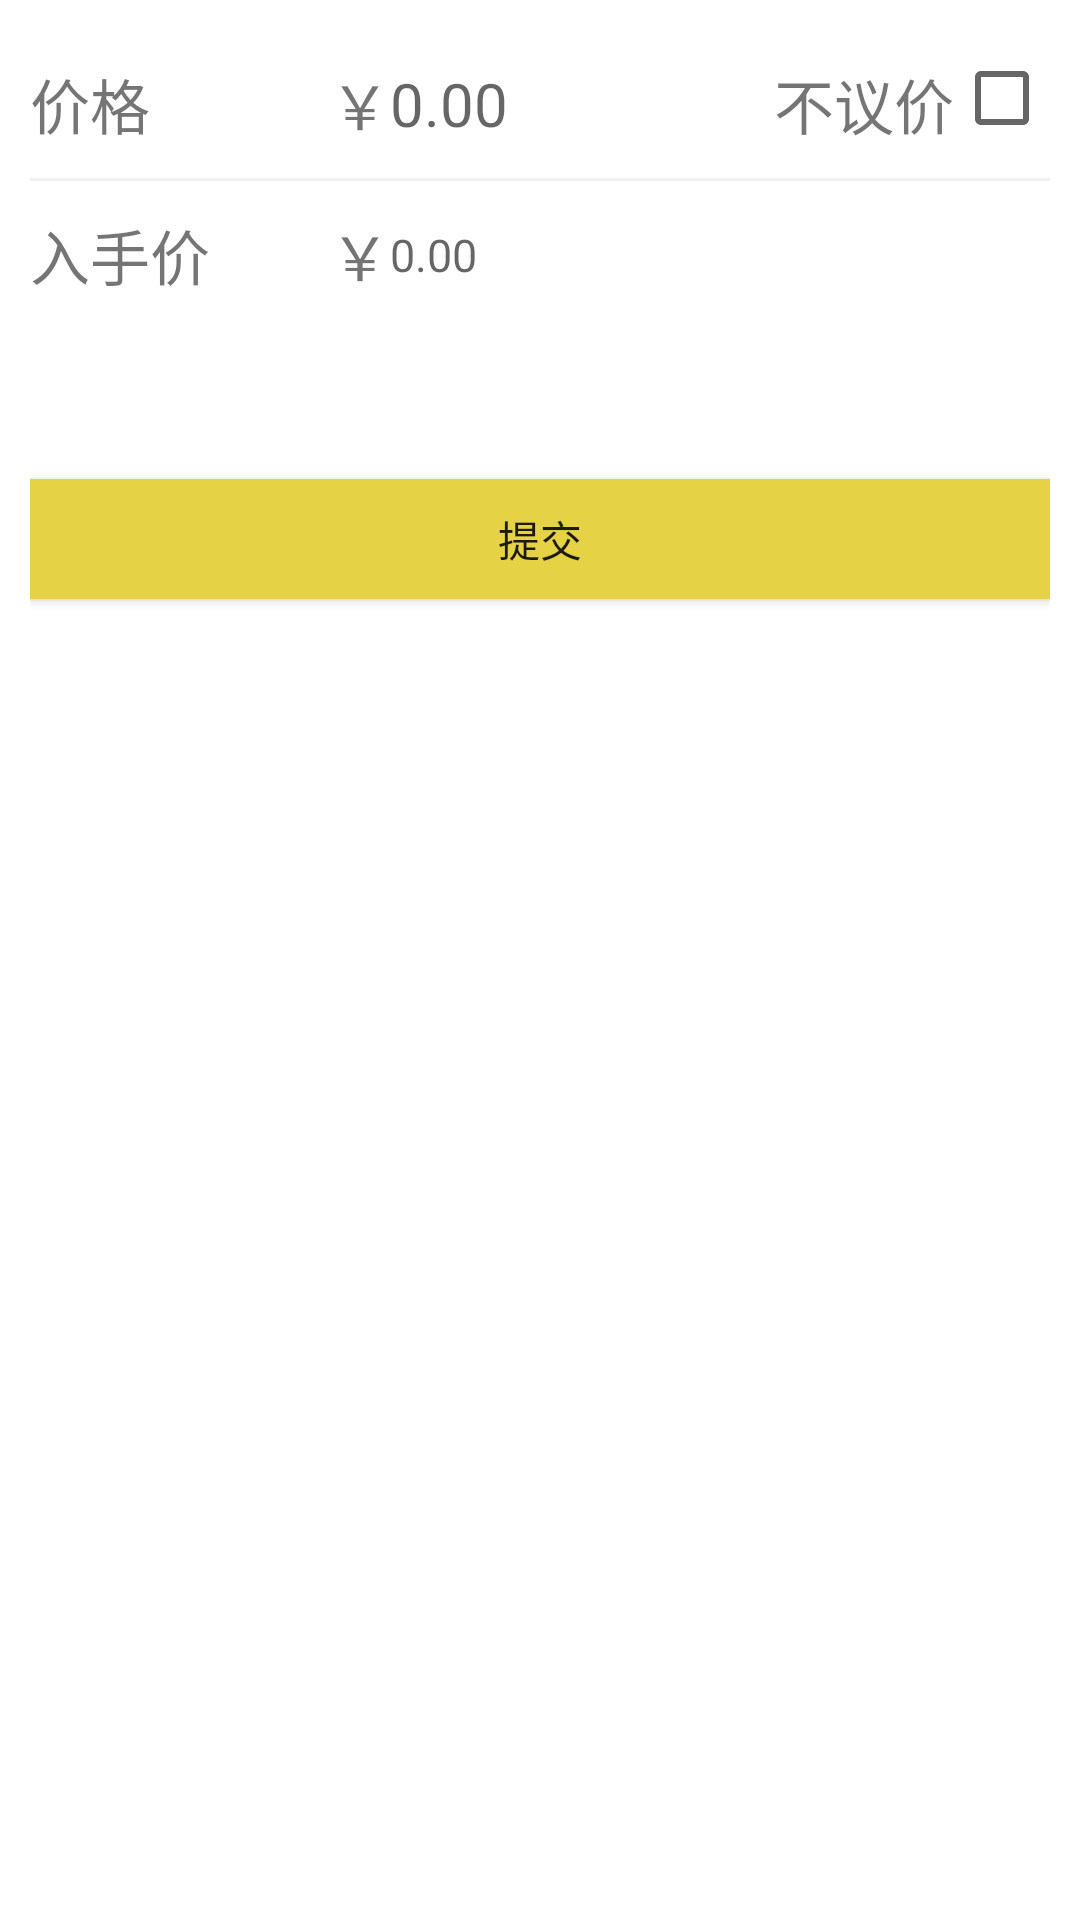

The Android layout XML behind this screen, and the referenced resources:
<!-- AndroidManifest.xml: application theme AppTheme -->
<!-- res/layout/popup_release_price.xml -->
<?xml version="1.0" encoding="utf-8"?>
<LinearLayout
    xmlns:android="http://schemas.android.com/apk/res/android"
    android:orientation="vertical"
    android:layout_width="match_parent"
    android:layout_height="wrap_content"
    android:background="#fff"
    android:padding="10dp">

    <RelativeLayout
        android:layout_width="match_parent"
        android:layout_height="wrap_content">

        <TextView
            android:layout_width="wrap_content"
            android:layout_height="wrap_content"
            android:layout_alignParentLeft="true"
            android:text="价格"
            style="@style/popup_release_price_text" />

        <TextView
            android:layout_width="wrap_content"
            android:layout_height="wrap_content"
            android:layout_toLeftOf="@id/popup_release_price_inputPrice"
            style="@style/popup_release_price_text"
            android:text="￥" />

        <EditText
            android:id="@+id/popup_release_price_inputPrice"
            android:layout_width="100dp"
            android:layout_height="30dp"
            android:layout_centerInParent="true"
            style="@style/release_EditText"
            android:textSize="20sp"
            android:hint="0.00"
            android:inputType="number"/>

        <CheckBox
            android:id="@+id/popup_release_price_discuss"
            android:layout_width="wrap_content"
            android:layout_height="25dp"
            android:layout_marginTop="10dp"
            android:layout_marginBottom="10dp"
            android:layout_alignParentRight="true"/>

        <TextView
            android:layout_width="wrap_content"
            android:layout_height="wrap_content"
            android:layout_toLeftOf="@id/popup_release_price_discuss"
            style="@style/popup_release_price_text"
            android:text="不议价"/>

    </RelativeLayout>
    <View
        android:layout_width="match_parent"
        android:layout_height="1dp"
        style="@style/Cutting_line"/>
    <RelativeLayout
        android:layout_width="match_parent"
        android:layout_height="wrap_content">

        <TextView
            android:layout_width="wrap_content"
            android:layout_height="wrap_content"
            android:layout_alignParentLeft="true"
            style="@style/popup_release_price_text"
            android:text="入手价" />

        <TextView
            android:layout_width="wrap_content"
            android:layout_height="wrap_content"
            android:layout_toLeftOf="@id/popup_release_price_inputFirstPrice"
            style="@style/popup_release_price_text"
            android:text="￥" />

        <EditText
            android:id="@+id/popup_release_price_inputFirstPrice"
            android:layout_width="100dp"
            android:layout_height="30dp"
            android:layout_centerInParent="true"
            style="@style/release_EditText"
            android:hint="0.00"
            android:inputType="number"/>

    </RelativeLayout>
    <Button
        android:id="@+id/popup_release_price_submit"
        android:layout_width="match_parent"
        android:layout_height="40dp"
        android:layout_gravity="right"
        android:text="提交"
        android:elevation="0dp"
        android:background="#e6d345"
        android:layout_marginTop="50dp"
        android:layout_marginBottom="50dp"/>
</LinearLayout>
<!-- resources referenced by this layout -->
<resources>
  <style name="Cutting_line">
          <item name="android:background">#f1efef</item>
      </style>
  <style name="popup_release_price_text">
          <item name="android:layout_marginTop">10dp</item>
          <item name="android:layout_marginBottom">10dp</item>
          <item name="android:textSize">20sp</item>
      </style>
  <style name="release_EditText">
          <item name="android:background">@null</item>
          <item name="android:textSize">15sp</item>
      </style>
  <style name="AppTheme" parent="Theme.AppCompat.Light.NoActionBar">
          
          <item name="colorPrimary">@color/colorPrimary</item>
          <item name="colorPrimaryDark">@color/colorPrimaryDark</item>
          <item name="colorAccent">@color/colorAccent</item>
      </style>
  <!-- not gathered from this repository: default colours our renderer supplied (Android Studio template values) -->
  <color name="colorPrimary">#FF6200EE</color>
  <color name="colorPrimaryDark">#FF3700B3</color>
  <color name="colorAccent">#FF03DAC5</color>
</resources>
